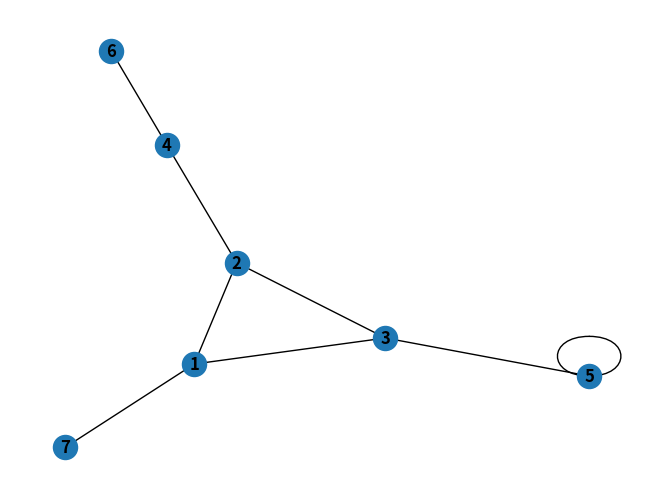
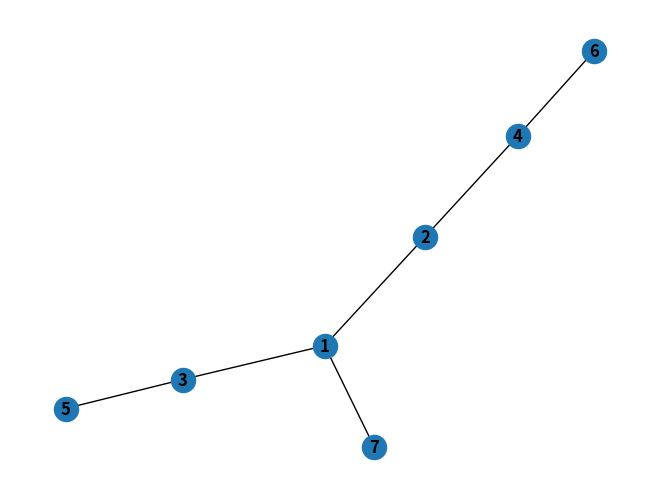

Reproduce these figures in Python, in order.
import matplotlib.pyplot as plt
import networkx as nx

G = nx.Graph()

nodes = [1, 2, 3, 4, 5, 6, 7]
edges = [(1, 2), (1, 3), (2, 3), (2, 4), (3, 5), (5, 5), (1, 7), (4, 6)]

# добавляем информацию в объект графа
G.add_nodes_from(nodes)
G.add_edges_from(edges)

T = nx.minimum_spanning_tree(G)
sorted(T.edges(data=True))

# рисуем граф и отображаем его
nx.draw(G, with_labels=True, font_weight='bold')
plt.show()

nx.draw(T, with_labels=True, font_weight='bold')
plt.show()
